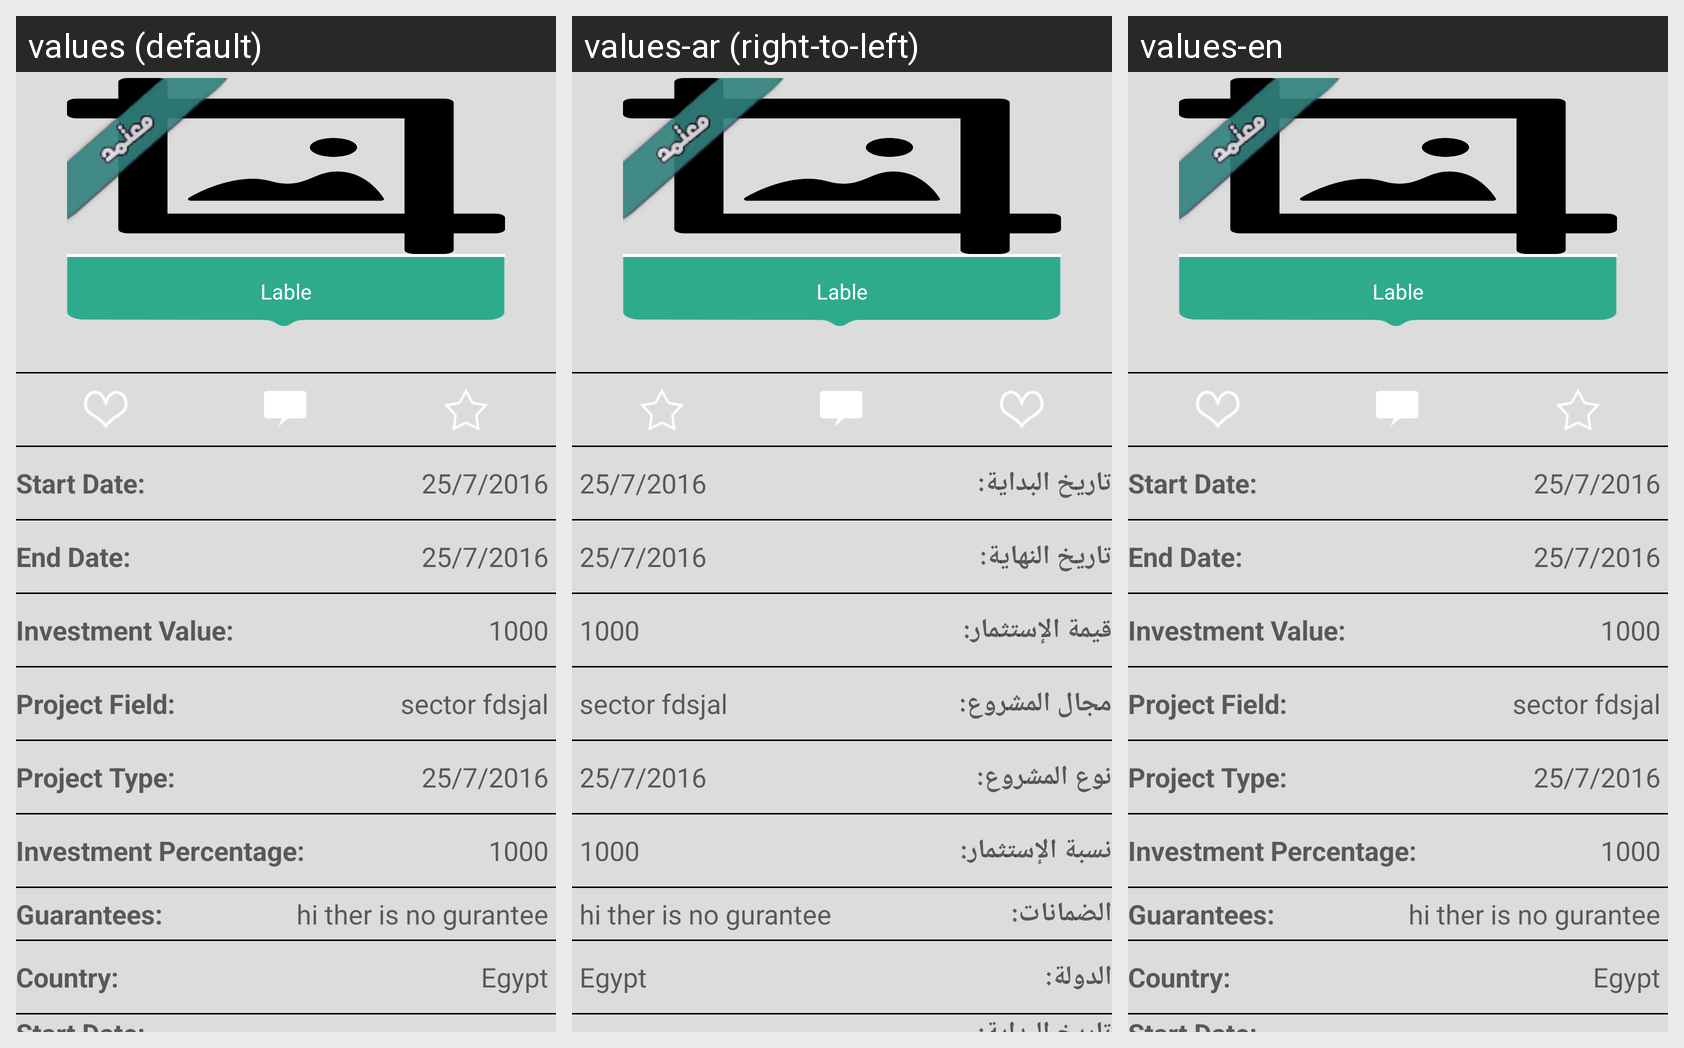

Translations of the strings shown on this Android screen, per locale in the grid:
Android screen res/layout/fortest.xml rendered under 3 locales, left to right: values (default), values-ar (right-to-left), values-en. Device: Nexus 5 (rendered at 1080×1920; each locale shown at half size, 540×960, under a caption strip naming it); theme AppTheme.
Strings drawn on this screen, with the default value and each locale's value (text and hints the layout hard-codes, and strings that could not be matched under every locale, appear in the picture but are not listed):

start_date
  values: Start Date:
  values-ar: تاريخ البداية:
  values-en: Start Date:

end_date
  values: End Date:
  values-ar: تاريخ النهاية:
  values-en: End Date:

investment_value
  values: Investment Value:
  values-ar: قيمة الإستثمار:
  values-en: Investment Value:

project_field
  values: Project Field:
  values-ar: مجال المشروع:
  values-en: Project Field:

project_type
  values: Project Type:
  values-ar: نوع المشروع:
  values-en: Project Type:

ratio_invest
  values: Investment Percentage:
  values-ar: نسبة الإستثمار:
  values-en: Investment Percentage:

guarantees
  values: Guarantees:
  values-ar: الضمانات:
  values-en: Guarantees:

country
  values: Country:
  values-ar: الدولة:
  values-en: Country:
